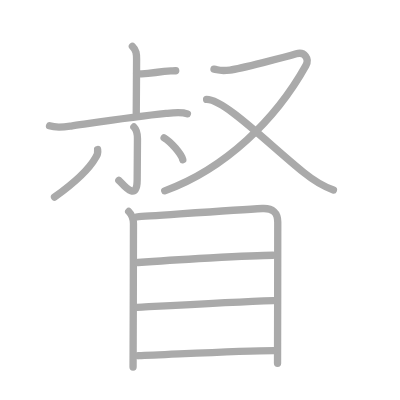
t = 0.00 s
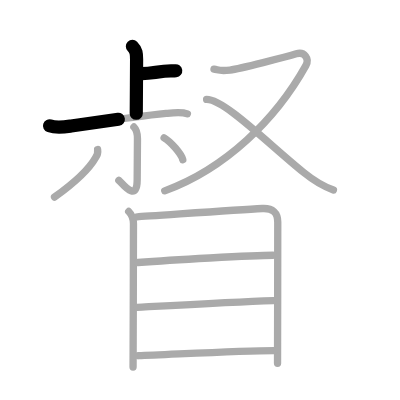
t = 2.50 s
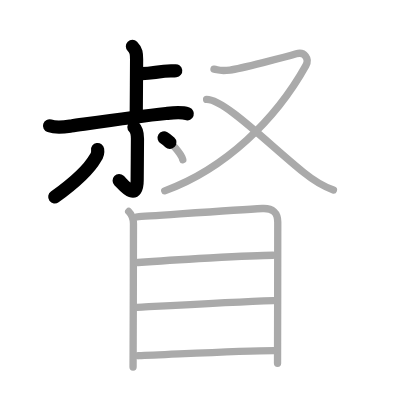
t = 5.25 s
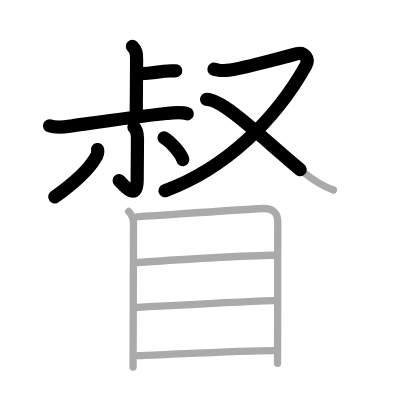
t = 7.75 s
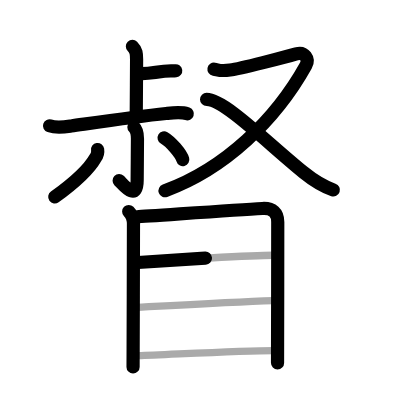
t = 10.50 s
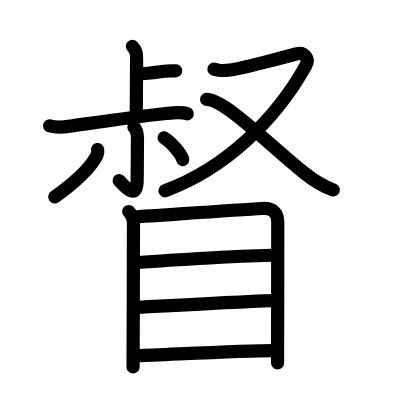
t = 13.00 s

The animated SVG that drew these frames (rendered in a browser with its animation timeline set to each time). Animation: 13 SMIL elements (animate=13); one cycle of 13.00 s.

<?xml version="1.0" standalone="no"?>
<!DOCTYPE svg PUBLIC "-//W3C//DTD SVG 1.1//EN"   "http://www.w3.org/Graphics/SVG/1.1/DTD/svg11.dtd">
<svg width="400px" height="400px"  version="1.1" xmlns="http://www.w3.org/2000/svg">
  <defs>
    <marker id="Triangle" viewBox="0 0 10 10" refX="0" refY="5" markerUnits="strokeWidth" markerWidth="3" style="stroke-opacity:0%;fill:#aaaaaa;" markerHeight="2" orient="auto">
      <path d="M 0 0 L 10 5 L 0 10 z" />
    </marker>
    
    <marker id="Arrow" viewBox="0 0 10 10" refX="5" refY="5" markerUnits="strokeWidth" markerWidth="1.8" style="stroke-opacity:0%;fill:#770000;" markerHeight="2" orient="auto">
      <path d="M 0 4 L 6 4 L 4 1 L 10 5 L 4 9 L 6 6 L 0 6 z" />
        <circle cx="5" cy="5" r="5" />
      </marker>
    
    <marker id="TriangleRed" viewBox="0 0 10 10" refX="0" refY="5" markerUnits="strokeWidth" markerWidth="3" style="stroke-opacity:0%;fill:#CC0000;" markerHeight="2" orient="auto">
      <path d="M 0 0 L 10 5 L 0 10 z" />
    </marker>
    
    <marker id="ArrowRed" viewBox="0 0 10 10" refX="5" refY="5" markerUnits="strokeWidth" markerWidth="1.8" style="stroke-opacity:0%;fill:#CC0000;" markerHeight="2" orient="auto">
      <path d="M 0 4 L 6 4 L 4 1 L 10 5 L 4 9 L 6 6 L 0 6 z" />
        <circle cx="5" cy="5" r="5" />
      </marker>
    
  </defs>
  
  <path style="fill:#ffffff; fill-opacity:100%; fill-rule:evenodd; stroke-width:0;" d="M 0 0 L 400px 0 L 400px 400px L 0 400px L 0 0" />

  <g transform="scale(3.6697247706422 3.6697247706422)">
<path style="fill:none; fill-opacity:0%; fill-rule:evenodd; stroke:#aaaaaa; stroke-opacity:100%; stroke-width: 1.5pt; stroke-linejoin:round; stroke-linecap:round;" d="M36.08 12.63c1.08 1.08 1.14 1.99 1.14 3.59c0 3.78-0.09 11.41-0.09 14.66"></path>
<path style="fill:none; fill-opacity:0%; fill-rule:evenodd; stroke:#aaaaaa; stroke-opacity:100%; stroke-width: 1.5pt; stroke-linejoin:round; stroke-linecap:round;" d="M37.22 20.13c1.48 0 3.19-0.1 7.51-0.7c1.55-0.21 2.23-0.04 3.15-0.15"></path>
<path style="fill:none; fill-opacity:0%; fill-rule:evenodd; stroke:#aaaaaa; stroke-opacity:100%; stroke-width: 1.5pt; stroke-linejoin:round; stroke-linecap:round;" d="M13.5 34.29c1.98 0.66 3.89 0.34 5.89 0.05c6.62-0.94 17.59-2.59 25.86-3.42c1.67-0.17 4.15-0.49 5.81 0.1"></path>
<path style="fill:none; fill-opacity:0%; fill-rule:evenodd; stroke:#aaaaaa; stroke-opacity:100%; stroke-width: 1.5pt; stroke-linejoin:round; stroke-linecap:round;" d="M36.49 34.61c0.7 0.7 0.97 2.02 0.97 3.17c0 3.1-0.08 8.38-0.08 11.22c0 6.46-4.14 0.86-5 0.14"></path>
<path style="fill:none; fill-opacity:0%; fill-rule:evenodd; stroke:#aaaaaa; stroke-opacity:100%; stroke-width: 1.5pt; stroke-linejoin:round; stroke-linecap:round;" d="M26.6 40.74c0.13 0.83-0.06 1.57-0.57 2.23c-1.85 3.29-5.7 6.8-11.17 10.73"></path>
<path style="fill:none; fill-opacity:0%; fill-rule:evenodd; stroke:#aaaaaa; stroke-opacity:100%; stroke-width: 1.5pt; stroke-linejoin:round; stroke-linecap:round;" d="M44.72 37.57c1.8 1.05 4.65 4.31 5.09 5.94"></path>
<path style="fill:none; fill-opacity:0%; fill-rule:evenodd; stroke:#aaaaaa; stroke-opacity:100%; stroke-width: 1.5pt; stroke-linejoin:round; stroke-linecap:round;" d="M58.31 18.84c1.4 0.25 1.57 0.62 4.37 0.25c2.79-0.37 15.2-3.58 18.04-4.42c2.26-0.66 3.67 1.34 2.62 3.22C75.12 32.62 61.38 46 44.89 52"></path>
<path style="fill:none; fill-opacity:0%; fill-rule:evenodd; stroke:#aaaaaa; stroke-opacity:100%; stroke-width: 1.5pt; stroke-linejoin:round; stroke-linecap:round;" d="M56.3 27.1c4.88 0 16.7 12.02 26.47 19.91c2.37 1.92 5.18 3.76 8.09 4.75"></path>
<path style="fill:none; fill-opacity:0%; fill-rule:evenodd; stroke:#aaaaaa; stroke-opacity:100%; stroke-width: 1.5pt; stroke-linejoin:round; stroke-linecap:round;" d="M35.07 57.63c0.9 0.9 1.3 2.12 1.3 3.36c0 0.96-0.05 23.58-0.09 33.92c-0.01 2.99-0.02 4.96-0.02 5.1"></path>
<path style="fill:none; fill-opacity:0%; fill-rule:evenodd; stroke:#aaaaaa; stroke-opacity:100%; stroke-width: 1.5pt; stroke-linejoin:round; stroke-linecap:round;" d="M37.41 59.08c2.73-0.12 26.1-1.84 34.09-2.26c2.83-0.15 4.19 1.18 4.19 3.68c0 3.59-0.02 22.52-0.05 32.75c-0.01 2.58-0.01 4.62-0.01 5.75"></path>
<path style="fill:none; fill-opacity:0%; fill-rule:evenodd; stroke:#aaaaaa; stroke-opacity:100%; stroke-width: 1.5pt; stroke-linejoin:round; stroke-linecap:round;" d="M37.6 71.53c8.78-0.66 31.07-1.97 36.78-1.97"></path>
<path style="fill:none; fill-opacity:0%; fill-rule:evenodd; stroke:#aaaaaa; stroke-opacity:100%; stroke-width: 1.5pt; stroke-linejoin:round; stroke-linecap:round;" d="M37.39 83.75c9.43-0.52 26.61-1.5 37.07-1.85"></path>
<path style="fill:none; fill-opacity:0%; fill-rule:evenodd; stroke:#aaaaaa; stroke-opacity:100%; stroke-width: 1.5pt; stroke-linejoin:round; stroke-linecap:round;" d="M37.69 96.93c8.1-0.27 27.84-1.39 37-1.39"></path>

<path style="fill:none; fill-opacity:0%; fill-rule:evenodd; stroke:#000000; stroke-opacity:100%; stroke-width: 2.7pt; stroke-linejoin:round; stroke-linecap:round;" d="M36.08 12.63c1.08 1.08 1.14 1.99 1.14 3.59c0 3.78-0.09 11.41-0.09 14.66" pathLength="100" stroke-dashoffset="100" stroke-dasharray="100 105"><animate id="dashAnim1" attributeName="stroke-dashoffset" from="100" to="0" dur="1s" calcMode="linear" fill="freeze"/></path>
<path style="fill:none; fill-opacity:0%; fill-rule:evenodd; stroke:#000000; stroke-opacity:100%; stroke-width: 2.7pt; stroke-linejoin:round; stroke-linecap:round;" d="M37.22 20.13c1.48 0 3.19-0.1 7.51-0.7c1.55-0.21 2.23-0.04 3.15-0.15" pathLength="100" stroke-dashoffset="100" stroke-dasharray="100 105"><animate id="dashAnim2" attributeName="stroke-dashoffset" from="100" to="0" dur="1s" calcMode="linear" begin="dashAnim1.end" fill="freeze"/></path>
<path style="fill:none; fill-opacity:0%; fill-rule:evenodd; stroke:#000000; stroke-opacity:100%; stroke-width: 2.7pt; stroke-linejoin:round; stroke-linecap:round;" d="M13.5 34.29c1.98 0.66 3.89 0.34 5.89 0.05c6.62-0.94 17.59-2.59 25.86-3.42c1.67-0.17 4.15-0.49 5.81 0.1" pathLength="100" stroke-dashoffset="100" stroke-dasharray="100 105"><animate id="dashAnim3" attributeName="stroke-dashoffset" from="100" to="0" dur="1s" calcMode="linear" begin="dashAnim2.end" fill="freeze"/></path>
<path style="fill:none; fill-opacity:0%; fill-rule:evenodd; stroke:#000000; stroke-opacity:100%; stroke-width: 2.7pt; stroke-linejoin:round; stroke-linecap:round;" d="M36.49 34.61c0.7 0.7 0.97 2.02 0.97 3.17c0 3.1-0.08 8.38-0.08 11.22c0 6.46-4.14 0.86-5 0.14" pathLength="100" stroke-dashoffset="100" stroke-dasharray="100 105"><animate id="dashAnim4" attributeName="stroke-dashoffset" from="100" to="0" dur="1s" calcMode="linear" begin="dashAnim3.end" fill="freeze"/></path>
<path style="fill:none; fill-opacity:0%; fill-rule:evenodd; stroke:#000000; stroke-opacity:100%; stroke-width: 2.7pt; stroke-linejoin:round; stroke-linecap:round;" d="M26.6 40.74c0.13 0.83-0.06 1.57-0.57 2.23c-1.85 3.29-5.7 6.8-11.17 10.73" pathLength="100" stroke-dashoffset="100" stroke-dasharray="100 105"><animate id="dashAnim5" attributeName="stroke-dashoffset" from="100" to="0" dur="1s" calcMode="linear" begin="dashAnim4.end" fill="freeze"/></path>
<path style="fill:none; fill-opacity:0%; fill-rule:evenodd; stroke:#000000; stroke-opacity:100%; stroke-width: 2.7pt; stroke-linejoin:round; stroke-linecap:round;" d="M44.72 37.57c1.8 1.05 4.65 4.31 5.09 5.94" pathLength="100" stroke-dashoffset="100" stroke-dasharray="100 105"><animate id="dashAnim6" attributeName="stroke-dashoffset" from="100" to="0" dur="1s" calcMode="linear" begin="dashAnim5.end" fill="freeze"/></path>
<path style="fill:none; fill-opacity:0%; fill-rule:evenodd; stroke:#000000; stroke-opacity:100%; stroke-width: 2.7pt; stroke-linejoin:round; stroke-linecap:round;" d="M58.31 18.84c1.4 0.25 1.57 0.62 4.37 0.25c2.79-0.37 15.2-3.58 18.04-4.42c2.26-0.66 3.67 1.34 2.62 3.22C75.12 32.62 61.38 46 44.89 52" pathLength="100" stroke-dashoffset="100" stroke-dasharray="100 105"><animate id="dashAnim7" attributeName="stroke-dashoffset" from="100" to="0" dur="1s" calcMode="linear" begin="dashAnim6.end" fill="freeze"/></path>
<path style="fill:none; fill-opacity:0%; fill-rule:evenodd; stroke:#000000; stroke-opacity:100%; stroke-width: 2.7pt; stroke-linejoin:round; stroke-linecap:round;" d="M56.3 27.1c4.88 0 16.7 12.02 26.47 19.91c2.37 1.92 5.18 3.76 8.09 4.75" pathLength="100" stroke-dashoffset="100" stroke-dasharray="100 105"><animate id="dashAnim8" attributeName="stroke-dashoffset" from="100" to="0" dur="1s" calcMode="linear" begin="dashAnim7.end" fill="freeze"/></path>
<path style="fill:none; fill-opacity:0%; fill-rule:evenodd; stroke:#000000; stroke-opacity:100%; stroke-width: 2.7pt; stroke-linejoin:round; stroke-linecap:round;" d="M35.07 57.63c0.9 0.9 1.3 2.12 1.3 3.36c0 0.96-0.05 23.58-0.09 33.92c-0.01 2.99-0.02 4.96-0.02 5.1" pathLength="100" stroke-dashoffset="100" stroke-dasharray="100 105"><animate id="dashAnim9" attributeName="stroke-dashoffset" from="100" to="0" dur="1s" calcMode="linear" begin="dashAnim8.end" fill="freeze"/></path>
<path style="fill:none; fill-opacity:0%; fill-rule:evenodd; stroke:#000000; stroke-opacity:100%; stroke-width: 2.7pt; stroke-linejoin:round; stroke-linecap:round;" d="M37.41 59.08c2.73-0.12 26.1-1.84 34.09-2.26c2.83-0.15 4.19 1.18 4.19 3.68c0 3.59-0.02 22.52-0.05 32.75c-0.01 2.58-0.01 4.62-0.01 5.75" pathLength="100" stroke-dashoffset="100" stroke-dasharray="100 105"><animate id="dashAnim10" attributeName="stroke-dashoffset" from="100" to="0" dur="1s" calcMode="linear" begin="dashAnim9.end" fill="freeze"/></path>
<path style="fill:none; fill-opacity:0%; fill-rule:evenodd; stroke:#000000; stroke-opacity:100%; stroke-width: 2.7pt; stroke-linejoin:round; stroke-linecap:round;" d="M37.6 71.53c8.78-0.66 31.07-1.97 36.78-1.97" pathLength="100" stroke-dashoffset="100" stroke-dasharray="100 105"><animate id="dashAnim11" attributeName="stroke-dashoffset" from="100" to="0" dur="1s" calcMode="linear" begin="dashAnim10.end" fill="freeze"/></path>
<path style="fill:none; fill-opacity:0%; fill-rule:evenodd; stroke:#000000; stroke-opacity:100%; stroke-width: 2.7pt; stroke-linejoin:round; stroke-linecap:round;" d="M37.39 83.75c9.43-0.52 26.61-1.5 37.07-1.85" pathLength="100" stroke-dashoffset="100" stroke-dasharray="100 105"><animate id="dashAnim12" attributeName="stroke-dashoffset" from="100" to="0" dur="1s" calcMode="linear" begin="dashAnim11.end" fill="freeze"/></path>
<path style="fill:none; fill-opacity:0%; fill-rule:evenodd; stroke:#000000; stroke-opacity:100%; stroke-width: 2.7pt; stroke-linejoin:round; stroke-linecap:round;" d="M37.69 96.93c8.1-0.27 27.84-1.39 37-1.39" pathLength="100" stroke-dashoffset="100" stroke-dasharray="100 105"><animate id="dashAnim13" attributeName="stroke-dashoffset" from="100" to="0" dur="1s" calcMode="linear" begin="dashAnim12.end" fill="freeze"/></path>

</g>

</svg>  
          
